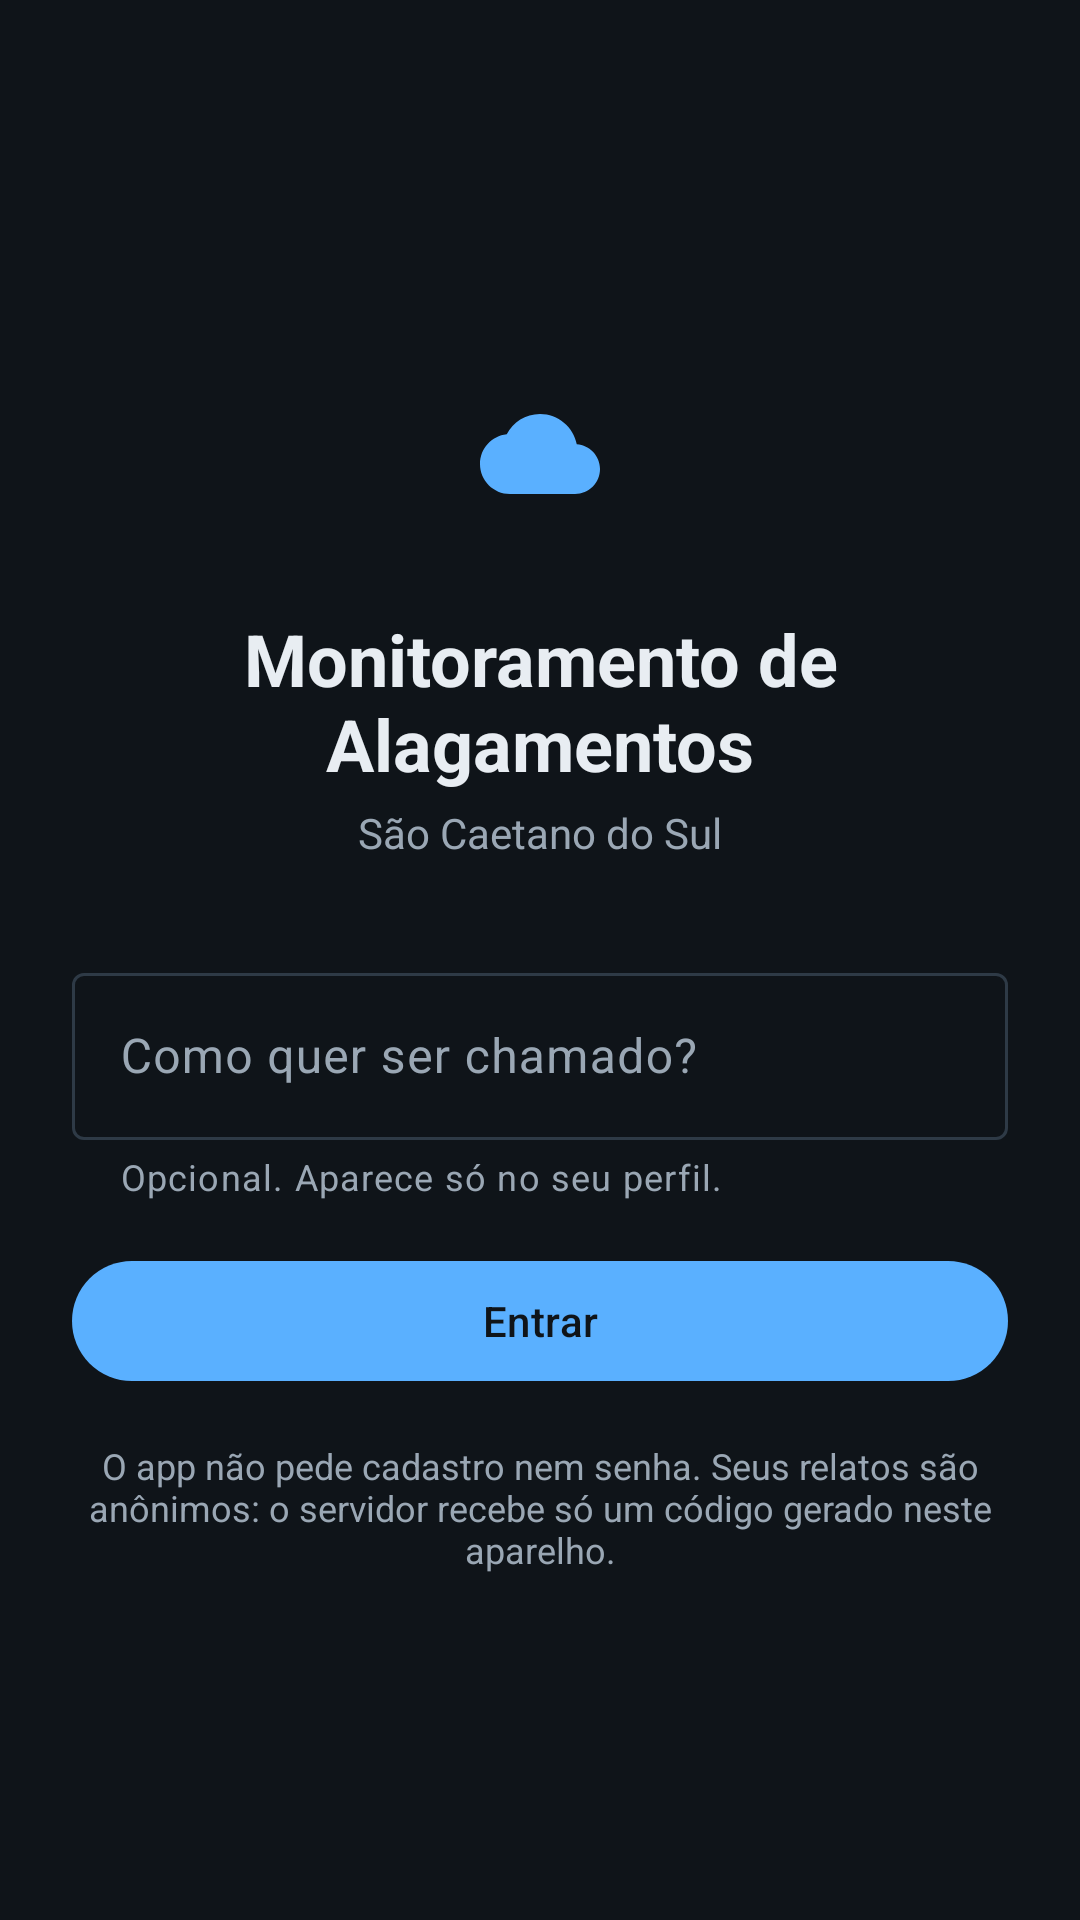

Here is an Android app screen rendered from its layout file. Give the layout XML and the strings, colors and styles it references.
<!-- AndroidManifest.xml: application theme Theme.Alagamentos -->
<!-- res/layout/activity_login.xml -->
<?xml version="1.0" encoding="utf-8"?>
<ScrollView xmlns:android="http://schemas.android.com/apk/res/android"
    xmlns:app="http://schemas.android.com/apk/res-auto"
    android:layout_width="match_parent"
    android:layout_height="match_parent"
    android:background="@color/bg_dark"
    android:fillViewport="true"
    android:fitsSystemWindows="true">

    <LinearLayout
        android:layout_width="match_parent"
        android:layout_height="wrap_content"
        android:gravity="center_vertical"
        android:orientation="vertical"
        android:padding="24dp">

        <ImageView
            android:layout_width="72dp"
            android:layout_height="72dp"
            android:layout_gravity="center_horizontal"
            android:background="@drawable/bg_avatar"
            android:importantForAccessibility="no"
            android:padding="16dp"
            android:src="@drawable/ic_previsao"
            app:tint="@color/accent" />

        <TextView
            android:layout_width="match_parent"
            android:layout_height="wrap_content"
            android:layout_marginTop="16dp"
            android:gravity="center"
            android:text="@string/login_titulo"
            android:textColor="@color/text_primary"
            android:textSize="24sp"
            android:textStyle="bold" />

        <TextView
            android:layout_width="match_parent"
            android:layout_height="wrap_content"
            android:layout_marginTop="4dp"
            android:gravity="center"
            android:text="@string/login_subtitulo"
            android:textColor="@color/text_secondary"
            android:textSize="14sp" />

        <com.google.android.material.textfield.TextInputLayout
            android:id="@+id/til_login_usuario"
            style="@style/Widget.Material3.TextInputLayout.OutlinedBox"
            android:layout_width="match_parent"
            android:layout_height="wrap_content"
            android:layout_marginTop="32dp"
            android:hint="@string/login_usuario"
            app:helperText="@string/login_usuario_ajuda">

            <com.google.android.material.textfield.TextInputEditText
                android:id="@+id/edt_login_usuario"
                android:layout_width="match_parent"
                android:layout_height="wrap_content"
                android:imeOptions="actionDone"
                android:inputType="textPersonName|textCapWords" />
        </com.google.android.material.textfield.TextInputLayout>

        <com.google.android.material.button.MaterialButton
            android:id="@+id/btn_entrar"
            android:layout_width="match_parent"
            android:layout_height="wrap_content"
            android:layout_marginTop="16dp"
            android:text="@string/login_entrar" />

        <TextView
            android:layout_width="match_parent"
            android:layout_height="wrap_content"
            android:layout_marginTop="16dp"
            android:gravity="center"
            android:text="@string/login_aviso_prototipo"
            android:textColor="@color/text_secondary"
            android:textSize="12sp" />
    </LinearLayout>
</ScrollView>
<!-- resources referenced by this layout -->
<resources>
  <color name="accent">#5AB0FF</color>
  <color name="bg_dark">#0F1419</color>
  <color name="text_primary">#E8EDF2</color>
  <color name="text_secondary">#9AA7B4</color>
  <!-- drawable ic_previsao (drawable) -->
  <vector xmlns:android="http://schemas.android.com/apk/res/android"
      android:width="24dp"
      android:height="24dp"
      android:viewportWidth="24"
      android:viewportHeight="24">
      <path
          android:fillColor="@color/white"
          android:pathData="M19.35,10.04C18.67,6.59 15.64,4 12,4 9.11,4 6.6,5.64 5.35,8.04 2.34,8.36 0,10.91 0,14c0,3.31 2.69,6 6,6h13c2.76,0 5,-2.24 5,-5 0,-2.64 -2.05,-4.78 -4.65,-4.96z" />
  </vector>
  <string name="login_aviso_prototipo">O app não pede cadastro nem senha. Seus relatos são anônimos: o servidor recebe só um código gerado neste aparelho.</string>
  <string name="login_entrar">Entrar</string>
  <string name="login_subtitulo">São Caetano do Sul</string>
  <string name="login_titulo">Monitoramento de Alagamentos</string>
  <string name="login_usuario">Como quer ser chamado?</string>
  <string name="login_usuario_ajuda">Opcional. Aparece só no seu perfil.</string>
  <style name="Theme.Alagamentos" parent="Theme.Material3.Dark.NoActionBar">
          <item name="colorPrimary">@color/accent</item>
          <item name="colorOnPrimary">@color/on_accent</item>
          <item name="colorSecondary">@color/accent</item>
          <item name="colorOnSecondary">@color/on_accent</item>
  
          <item name="android:colorBackground">@color/bg_dark</item>
          <item name="colorSurface">@color/surface</item>
          <item name="colorSurfaceVariant">@color/surface_variant</item>
          <item name="colorOnBackground">@color/text_primary</item>
          <item name="colorOnSurface">@color/text_primary</item>
          <item name="colorOnSurfaceVariant">@color/text_secondary</item>
          <item name="colorOutline">@color/divider</item>
  
          <item name="colorSecondaryContainer">#1E3A5F</item>
          <item name="colorOnSecondaryContainer">@color/accent</item>
  
          <item name="android:statusBarColor">@color/bg_dark</item>
          <item name="android:navigationBarColor">@color/bg_dark</item>
      </style>
  <color name="white">#FFFFFFFF</color>
  <color name="on_accent">#0F1419</color>
  <color name="surface">#1A2129</color>
  <color name="surface_variant">#242D37</color>
  <color name="divider">#2E3A46</color>
</resources>
